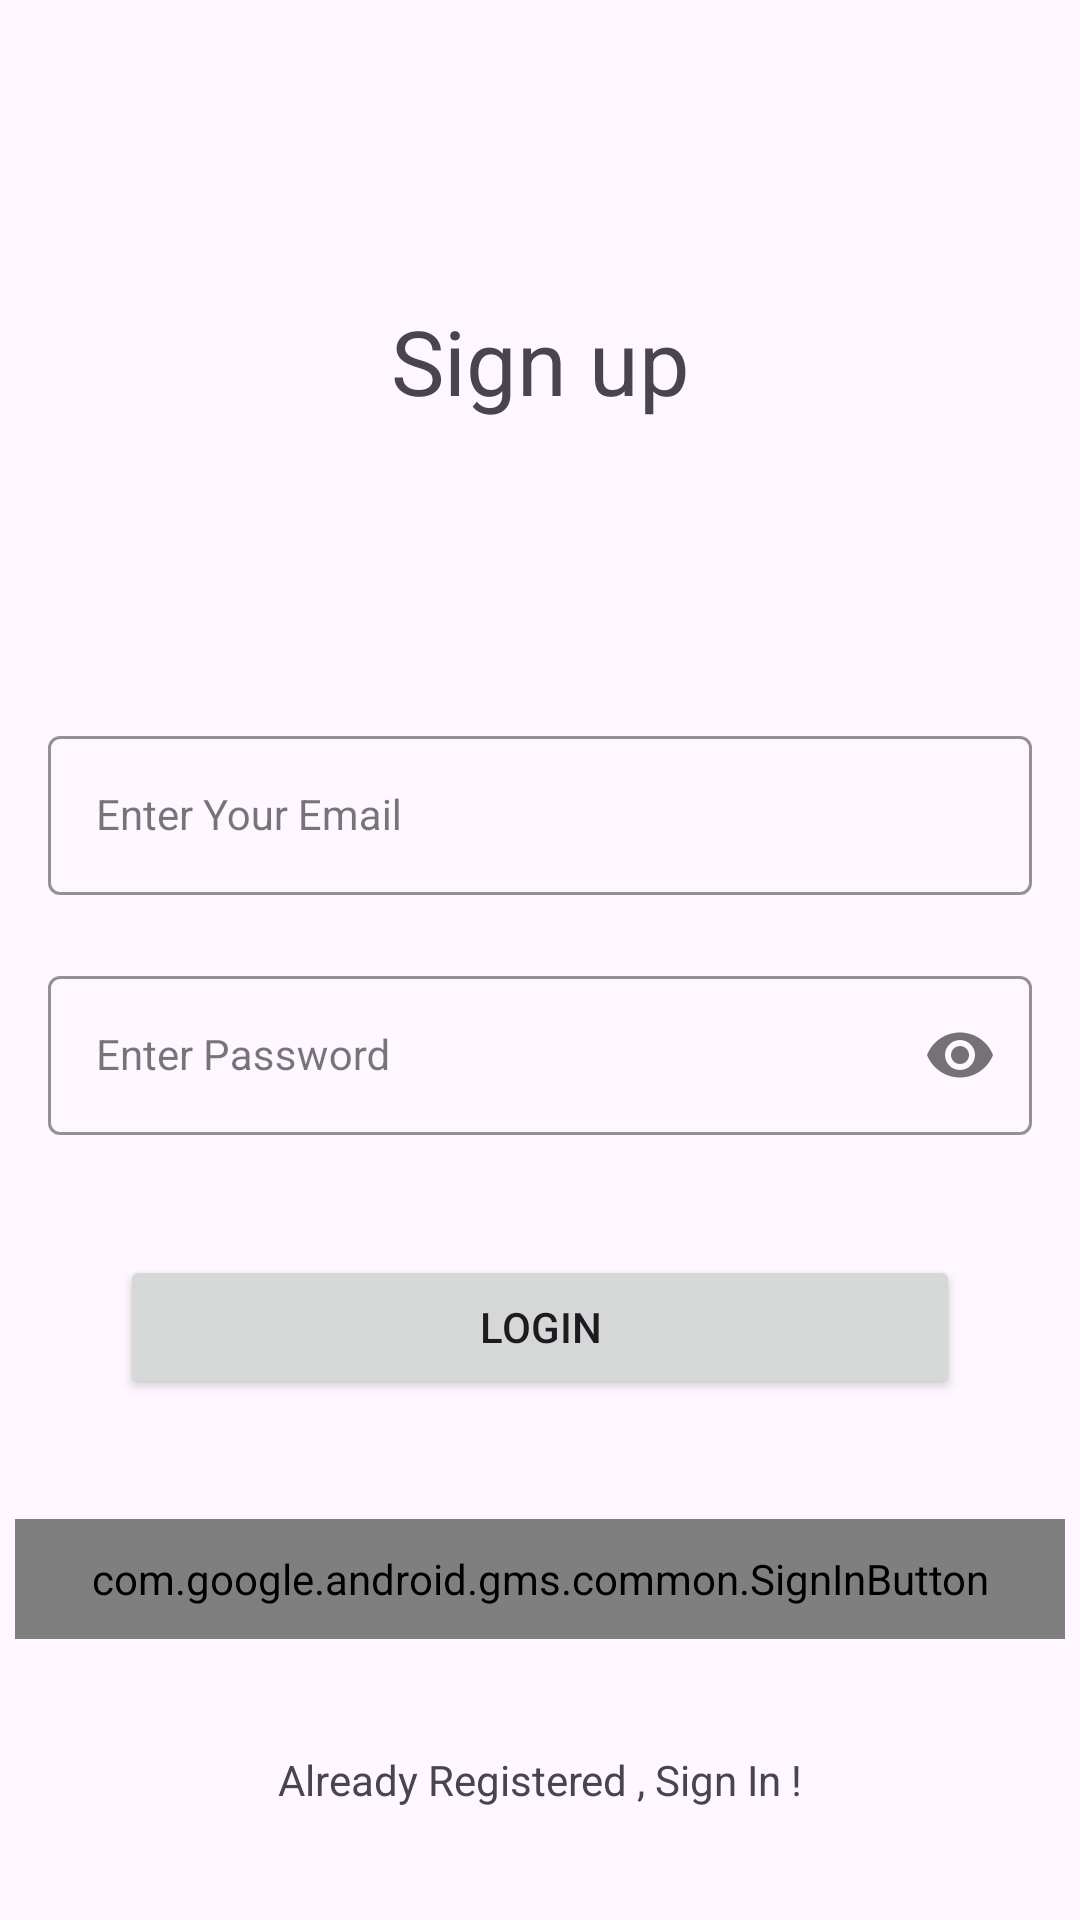

Android layout source for this screen:
<!-- AndroidManifest.xml: application theme Theme.NexaConnect -->
<!-- res/layout/activity_signup.xml -->
<?xml version="1.0" encoding="utf-8"?>
<androidx.constraintlayout.widget.ConstraintLayout xmlns:android="http://schemas.android.com/apk/res/android"
    xmlns:app="http://schemas.android.com/apk/res-auto"
    xmlns:tools="http://schemas.android.com/tools"
    android:layout_width="match_parent"
    android:layout_height="match_parent"
    tools:context=".SignupActivity">

    <com.google.android.material.textfield.TextInputLayout
        android:id="@+id/emailLayout"
        style="@style/LoginTextInputOuterFieldStyle"
        android:layout_width="match_parent"
        android:layout_height="wrap_content"
        android:layout_marginHorizontal="16dp"
        android:layout_marginTop="240dp"
        app:boxStrokeColor="@color/yellow"
        app:hintTextColor="@color/yellow"
        app:layout_constraintEnd_toEndOf="parent"
        app:layout_constraintHorizontal_bias="0.5"
        app:layout_constraintStart_toStartOf="parent"
        app:layout_constraintTop_toTopOf="parent">

        <com.google.android.material.textfield.TextInputEditText
            android:id="@+id/emailEt"
            style="@style/LoginTextInputInnerFieldStyle"
            android:layout_width="match_parent"
            android:layout_height="wrap_content"
            android:hint="@string/enter_your_email"
            android:inputType="textEmailAddress"
            tools:ignore="DuplicateSpeakableTextCheck,TextContrastCheck" />
    </com.google.android.material.textfield.TextInputLayout>


    <com.google.android.material.textfield.TextInputLayout
        android:id="@+id/passwordLayout"
        style="@style/LoginTextInputOuterFieldStyle"
        android:layout_width="match_parent"
        android:layout_height="wrap_content"
        android:layout_marginHorizontal="16dp"
        android:layout_marginTop="320dp"
        app:boxStrokeColor="@color/yellow"
        app:hintTextColor="@color/yellow"
        app:layout_constraintEnd_toEndOf="parent"
        app:layout_constraintHorizontal_bias="0.5"
        app:layout_constraintStart_toStartOf="parent"
        app:layout_constraintTop_toTopOf="parent"
        app:passwordToggleEnabled="true">

        <com.google.android.material.textfield.TextInputEditText
            android:id="@+id/passET"
            style="@style/LoginTextInputInnerFieldStyle"
            android:layout_width="match_parent"
            android:layout_height="wrap_content"
            android:hint="@string/enter_password"
            android:inputType="textPassword"
            tools:ignore="TextContrastCheck" />
    </com.google.android.material.textfield.TextInputLayout>

    <com.google.android.gms.common.SignInButton
        android:id="@+id/signUpButton"
        android:layout_width="350dp"
        android:layout_height="40dp"
        android:layout_margin="40dp"
        android:visibility="visible"
        app:layout_constraintLeft_toLeftOf="parent"
        app:layout_constraintRight_toRightOf="parent"
        app:layout_constraintTop_toBottomOf="@+id/Loginbutton"
        tools:ignore="MissingConstraints" />

    <Button
        android:id="@+id/Loginbutton"
        android:layout_width="match_parent"
        android:layout_height="wrap_content"
        android:layout_margin="40dp"
        android:text="@string/login"
        app:layout_constraintLeft_toLeftOf="parent"
        app:layout_constraintRight_toRightOf="parent"
        app:layout_constraintTop_toBottomOf="@+id/passwordLayout"
        tools:ignore="MissingConstraints" />
    <ProgressBar
        android:id="@+id/ProgressBar"
        android:layout_width="wrap_content"
        android:layout_height="wrap_content"
        app:layout_constraintRight_toRightOf="parent"
        app:layout_constraintLeft_toLeftOf="parent"
        app:layout_constraintTop_toTopOf="parent"
        app:layout_constraintBottom_toBottomOf="parent"
        android:visibility="gone"/>
    <TextView
        android:id="@+id/SignupText"
        android:layout_width="match_parent"
        android:layout_height="wrap_content"
        android:text="@string/sign_up"
        android:textAlignment="center"
        android:textSize="30sp"
        app:layout_constraintBottom_toTopOf="@+id/emailLayout"
        app:layout_constraintLeft_toLeftOf="parent"
        app:layout_constraintRight_toRightOf="parent"
        app:layout_constraintTop_toTopOf="parent"
        tools:ignore="MissingConstraints" />

    <TextView
        android:id="@+id/textview"
        android:layout_width="wrap_content"
        android:layout_height="wrap_content"
        android:text="@string/already_registered_sign_in"
        app:layout_constraintBottom_toBottomOf="parent"
        app:layout_constraintLeft_toLeftOf="parent"
        app:layout_constraintRight_toRightOf="parent"
        android:layout_marginBottom="0dp"
        app:layout_constraintTop_toBottomOf="@+id/signUpButton"
        tools:ignore="DuplicateIds" />


</androidx.constraintlayout.widget.ConstraintLayout>
<!-- resources referenced by this layout -->
<resources>
  <string name="already_registered_sign_in">Already Registered , Sign In !</string>
  <string name="enter_password">Enter Password</string>
  <string name="enter_your_email">Enter Your Email</string>
  <string name="login">Login</string>
  <string name="sign_up">Sign up</string>
  <style name="LoginTextInputInnerFieldStyle" parent="Widget.MaterialComponents.TextInputLayout.OutlinedBox">
          <item name="android:layout_width">match_parent</item>
          <item name="android:layout_height">wrap_content</item>
          <item name="android:maxLines">1</item>
          <item name="android:textSize">14sp</item>
          <item name="android:singleLine">true</item>
  
          <item name="android:statusBarColor">@color/black</item>
      </style>
  <style name="LoginTextInputOuterFieldStyle" parent="Widget.MaterialComponents.TextInputLayout.OutlinedBox">
          <item name="android:layout_width">match_parent</item>
          <item name="android:layout_height">wrap_content</item>
          <item name="android:layout_marginTop">15dp</item>
          <item name="android:layout_marginBottom">15dp</item>
      </style>
  <style name="Theme.NexaConnect" parent="Base.Theme.NexaConnect" />
  <style name="Base.Theme.NexaConnect" parent="Theme.Material3.DayNight.NoActionBar">
          
          
      </style>
  <!-- not gathered from this repository: default colours our renderer supplied (Android Studio template values) -->
  <color name="black">#FF000000</color>
</resources>
